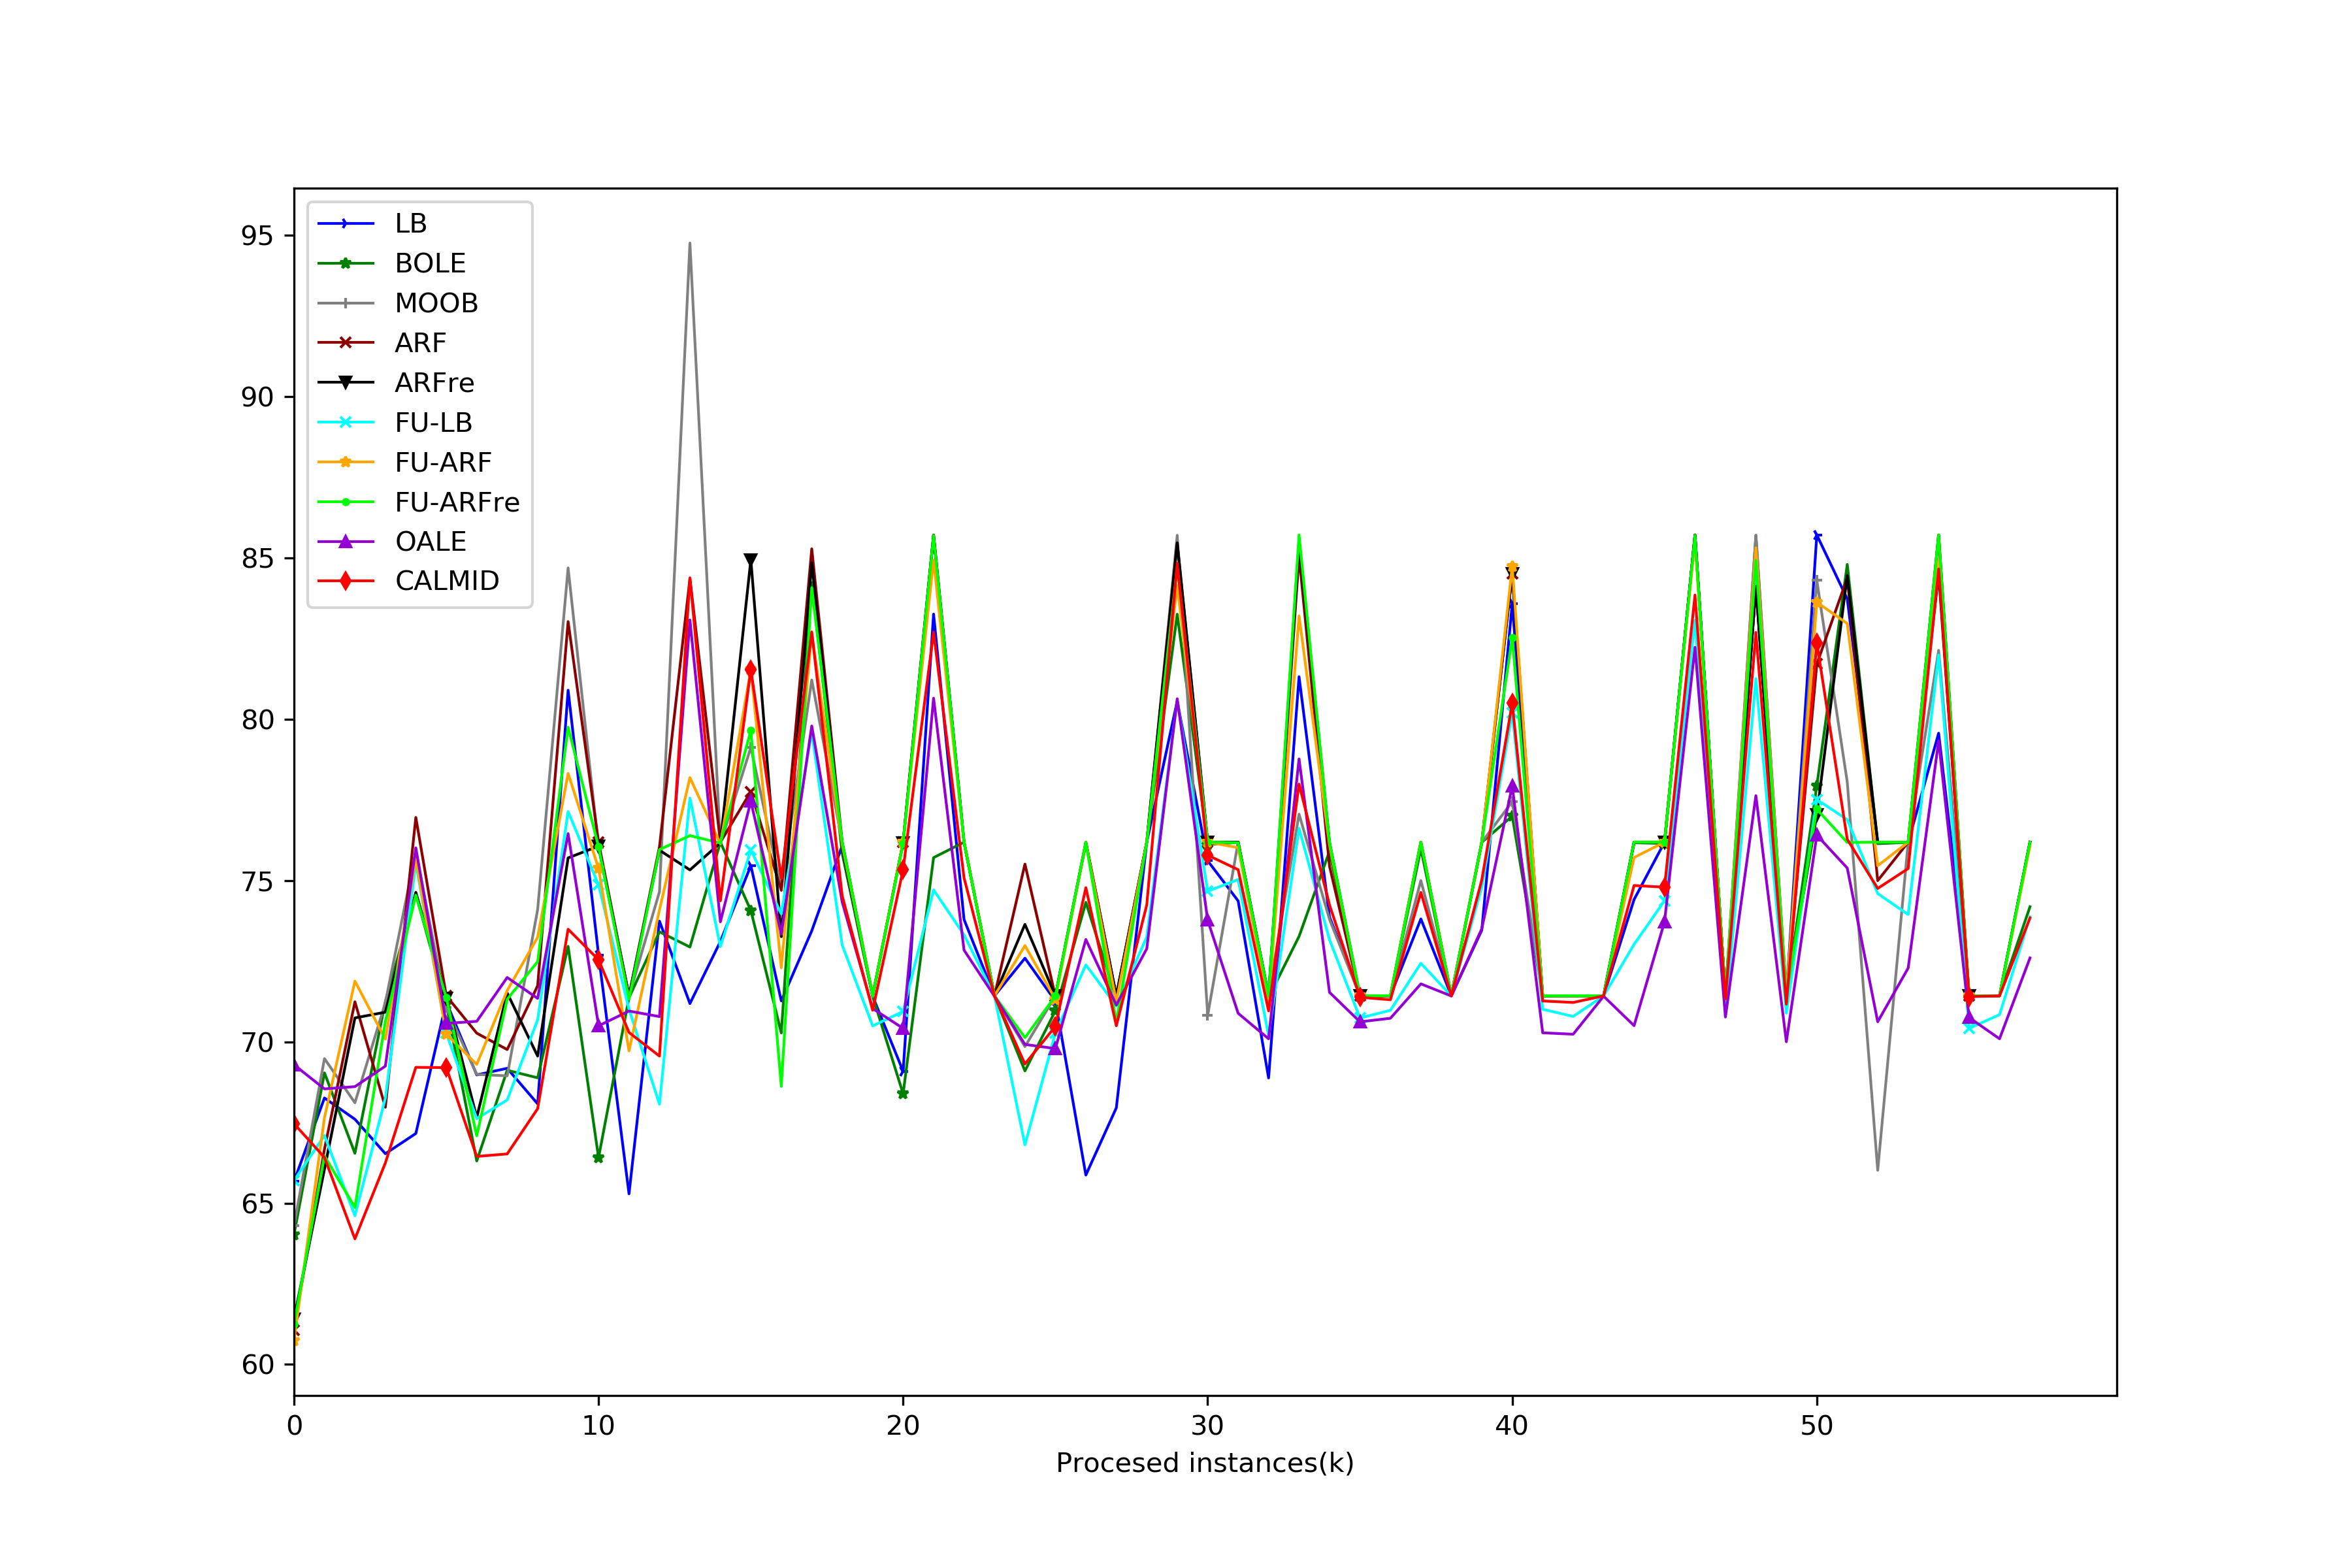

The file beside this chart, header and first rows:
, LB, BOLE, MOOB, ARF, ARFre, FU-LB, FU-ARF, FU-ARFre, OALE, CALMID
0, 0.6567, 0.6402, 0.643, 0.6107, 0.6141, 0.657, 0.6074, 0.6124, 0.6929, 0.6746
1, 0.6826, 0.6904, 0.6948, 0.6667, 0.6605, 0.671, 0.6765, 0.6646, 0.6854, 0.6642
2, 0.676, 0.6655, 0.6811, 0.7124, 0.7074, 0.6461, 0.7188, 0.6487, 0.6861, 0.6389
3, 0.6653, 0.7125, 0.7122, 0.6797, 0.7092, 0.6825, 0.7008, 0.7063, 0.6925, 0.6625
4, 0.6716, 0.7458, 0.7591, 0.7696, 0.7464, 0.7553, 0.7567, 0.7455, 0.7601, 0.6921
5, 0.7123, 0.7116, 0.7106, 0.7143, 0.7135, 0.7027, 0.7024, 0.7137, 0.7057, 0.692
6, 0.6897, 0.6631, 0.6899, 0.7027, 0.6766, 0.6762, 0.693, 0.6709, 0.7064, 0.6645
7, 0.6918, 0.6912, 0.6895, 0.6976, 0.7151, 0.682, 0.7159, 0.7132, 0.72, 0.6653
8, 0.6808, 0.6889, 0.741, 0.7174, 0.6956, 0.7068, 0.7324, 0.7249, 0.7135, 0.6793
9, 0.809, 0.7296, 0.8469, 0.8303, 0.757, 0.7714, 0.7832, 0.7975, 0.7645, 0.7349
10, 0.7269, 0.6641, 0.7603, 0.7619, 0.7607, 0.7486, 0.7538, 0.7605, 0.705, 0.7254
11, 0.6529, 0.7137, 0.7141, 0.7142, 0.7142, 0.7101, 0.6972, 0.7133, 0.7095, 0.7029
12, 0.7374, 0.7341, 0.7466, 0.7604, 0.7594, 0.6807, 0.7409, 0.7596, 0.7078, 0.6956
13, 0.7119, 0.7294, 0.9476, 0.8436, 0.7533, 0.7756, 0.7819, 0.7639, 0.8308, 0.8439
14, 0.7311, 0.7619, 0.7614, 0.7619, 0.7617, 0.7295, 0.7614, 0.7616, 0.7372, 0.7437
15, 0.7546, 0.7407, 0.7912, 0.7775, 0.8495, 0.7595, 0.8154, 0.7965, 0.7746, 0.8154
16, 0.7127, 0.7028, 0.7474, 0.747, 0.7326, 0.7397, 0.723, 0.6862, 0.7334, 0.7507
17, 0.7344, 0.8424, 0.8122, 0.8528, 0.8485, 0.796, 0.8266, 0.8408, 0.7979, 0.8271
18, 0.7608, 0.7584, 0.7619, 0.7619, 0.76, 0.73, 0.7611, 0.7619, 0.7433, 0.7453
19, 0.7141, 0.7141, 0.714, 0.7143, 0.7143, 0.7049, 0.7143, 0.7142, 0.7103, 0.7098
20, 0.6909, 0.6839, 0.7619, 0.7619, 0.7618, 0.7094, 0.7619, 0.7615, 0.7042, 0.7534
21, 0.8326, 0.7571, 0.8571, 0.8571, 0.8571, 0.7471, 0.8493, 0.857, 0.8065, 0.827
22, 0.7379, 0.7619, 0.7619, 0.7619, 0.7619, 0.7332, 0.7619, 0.7619, 0.7284, 0.7509
23, 0.7143, 0.7143, 0.7143, 0.7143, 0.7143, 0.7142, 0.7143, 0.7143, 0.7141, 0.7141
24, 0.7259, 0.691, 0.6985, 0.7551, 0.7364, 0.6681, 0.7298, 0.7013, 0.6992, 0.6931
25, 0.7126, 0.7096, 0.7143, 0.7141, 0.7143, 0.7027, 0.7132, 0.7142, 0.6979, 0.7048
26, 0.6587, 0.7432, 0.7619, 0.7619, 0.7617, 0.7239, 0.7618, 0.7619, 0.7317, 0.7478
27, 0.6795, 0.7134, 0.7142, 0.7141, 0.7142, 0.7111, 0.7124, 0.706, 0.7114, 0.705
28, 0.7619, 0.7619, 0.7618, 0.7619, 0.7619, 0.7325, 0.7619, 0.7619, 0.7289, 0.7425
29, 0.8056, 0.8326, 0.857, 0.8547, 0.8547, 0.806, 0.8415, 0.8472, 0.8063, 0.8483
30, 0.7561, 0.7612, 0.7082, 0.7619, 0.7619, 0.7467, 0.7619, 0.7619, 0.7377, 0.7579
31, 0.7437, 0.7618, 0.7619, 0.7619, 0.7619, 0.7503, 0.7602, 0.7617, 0.7089, 0.7534
32, 0.6888, 0.7138, 0.7143, 0.7143, 0.7142, 0.702, 0.7122, 0.7142, 0.701, 0.7096
33, 0.8132, 0.7327, 0.7706, 0.8507, 0.8553, 0.7662, 0.832, 0.8571, 0.7877, 0.7799
34, 0.7387, 0.7591, 0.738, 0.7545, 0.7619, 0.7316, 0.7611, 0.7619, 0.7153, 0.7424
35, 0.7143, 0.7141, 0.7143, 0.7143, 0.7143, 0.7074, 0.7143, 0.7143, 0.7062, 0.7138
36, 0.7143, 0.7142, 0.7142, 0.7142, 0.7143, 0.7098, 0.7143, 0.7143, 0.7073, 0.713
37, 0.7381, 0.7599, 0.75, 0.7619, 0.7619, 0.7244, 0.7619, 0.7619, 0.718, 0.7463
38, 0.7143, 0.7143, 0.7143, 0.7143, 0.7143, 0.7143, 0.7143, 0.7143, 0.7142, 0.7143
39, 0.7346, 0.7619, 0.7618, 0.7619, 0.7619, 0.748, 0.7619, 0.7619, 0.7351, 0.7502
40, 0.8359, 0.77, 0.7745, 0.8452, 0.8452, 0.8021, 0.8474, 0.8253, 0.7793, 0.805
41, 0.7142, 0.7142, 0.7142, 0.7143, 0.7143, 0.7101, 0.7143, 0.7143, 0.7028, 0.7127
42, 0.7143, 0.7142, 0.7143, 0.7143, 0.7143, 0.7079, 0.7143, 0.7143, 0.7024, 0.7122
43, 0.7143, 0.7143, 0.7143, 0.7143, 0.7143, 0.7142, 0.7143, 0.7143, 0.7141, 0.7142
44, 0.7441, 0.7617, 0.7619, 0.7619, 0.7619, 0.7302, 0.7571, 0.7619, 0.705, 0.7485
45, 0.7619, 0.7615, 0.7618, 0.7619, 0.7619, 0.7437, 0.7619, 0.7619, 0.7372, 0.748
46, 0.8571, 0.857, 0.8571, 0.8571, 0.8571, 0.8307, 0.8555, 0.8571, 0.8223, 0.8385
47, 0.7141, 0.7136, 0.7143, 0.7143, 0.7143, 0.7081, 0.7143, 0.7142, 0.7077, 0.7133
48, 0.8413, 0.857, 0.8571, 0.8412, 0.8412, 0.8126, 0.8532, 0.8492, 0.7763, 0.8269
49, 0.7143, 0.7143, 0.7143, 0.7143, 0.7143, 0.7089, 0.7143, 0.7143, 0.7, 0.7117
50, 0.8571, 0.7793, 0.8431, 0.8171, 0.7704, 0.7751, 0.8363, 0.7721, 0.7641, 0.8237
51, 0.8373, 0.848, 0.7805, 0.8438, 0.8446, 0.7689, 0.8297, 0.7618, 0.7539, 0.7628
52, 0.7619, 0.7614, 0.6602, 0.75, 0.7619, 0.746, 0.7546, 0.7619, 0.7062, 0.7476
53, 0.7618, 0.7618, 0.7619, 0.7619, 0.7619, 0.7395, 0.7619, 0.7619, 0.7229, 0.7537
54, 0.7957, 0.8571, 0.8214, 0.8571, 0.8452, 0.8199, 0.8492, 0.8571, 0.7933, 0.8466
55, 0.7143, 0.7141, 0.7142, 0.7143, 0.7143, 0.7042, 0.7143, 0.7143, 0.7075, 0.714
56, 0.7143, 0.7143, 0.7143, 0.7143, 0.7143, 0.7084, 0.7143, 0.7143, 0.7009, 0.7143
57, 0.7619, 0.7419, 0.7619, 0.7619, 0.7619, 0.7387, 0.7607, 0.7619, 0.726, 0.7384
